Labelled photos from "data", an image-classification folder in lambertgeo/PHI. The possible labels are: negatif, negative, positif, positive.

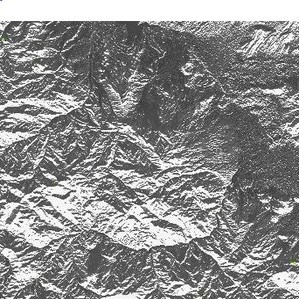
Label: positif

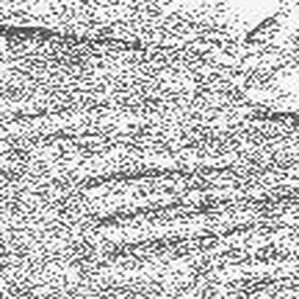
Label: negative

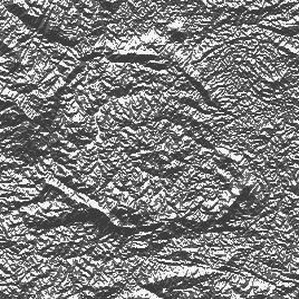
Label: positive

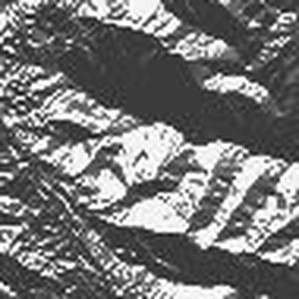
Label: negatif

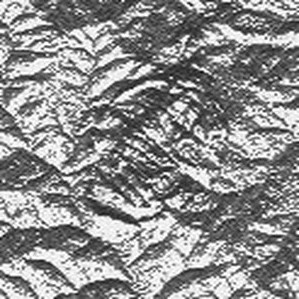
Label: positive

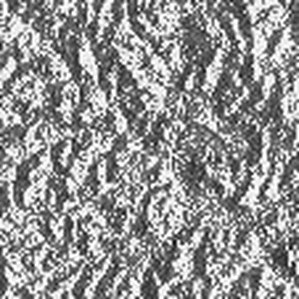
Label: negatif
